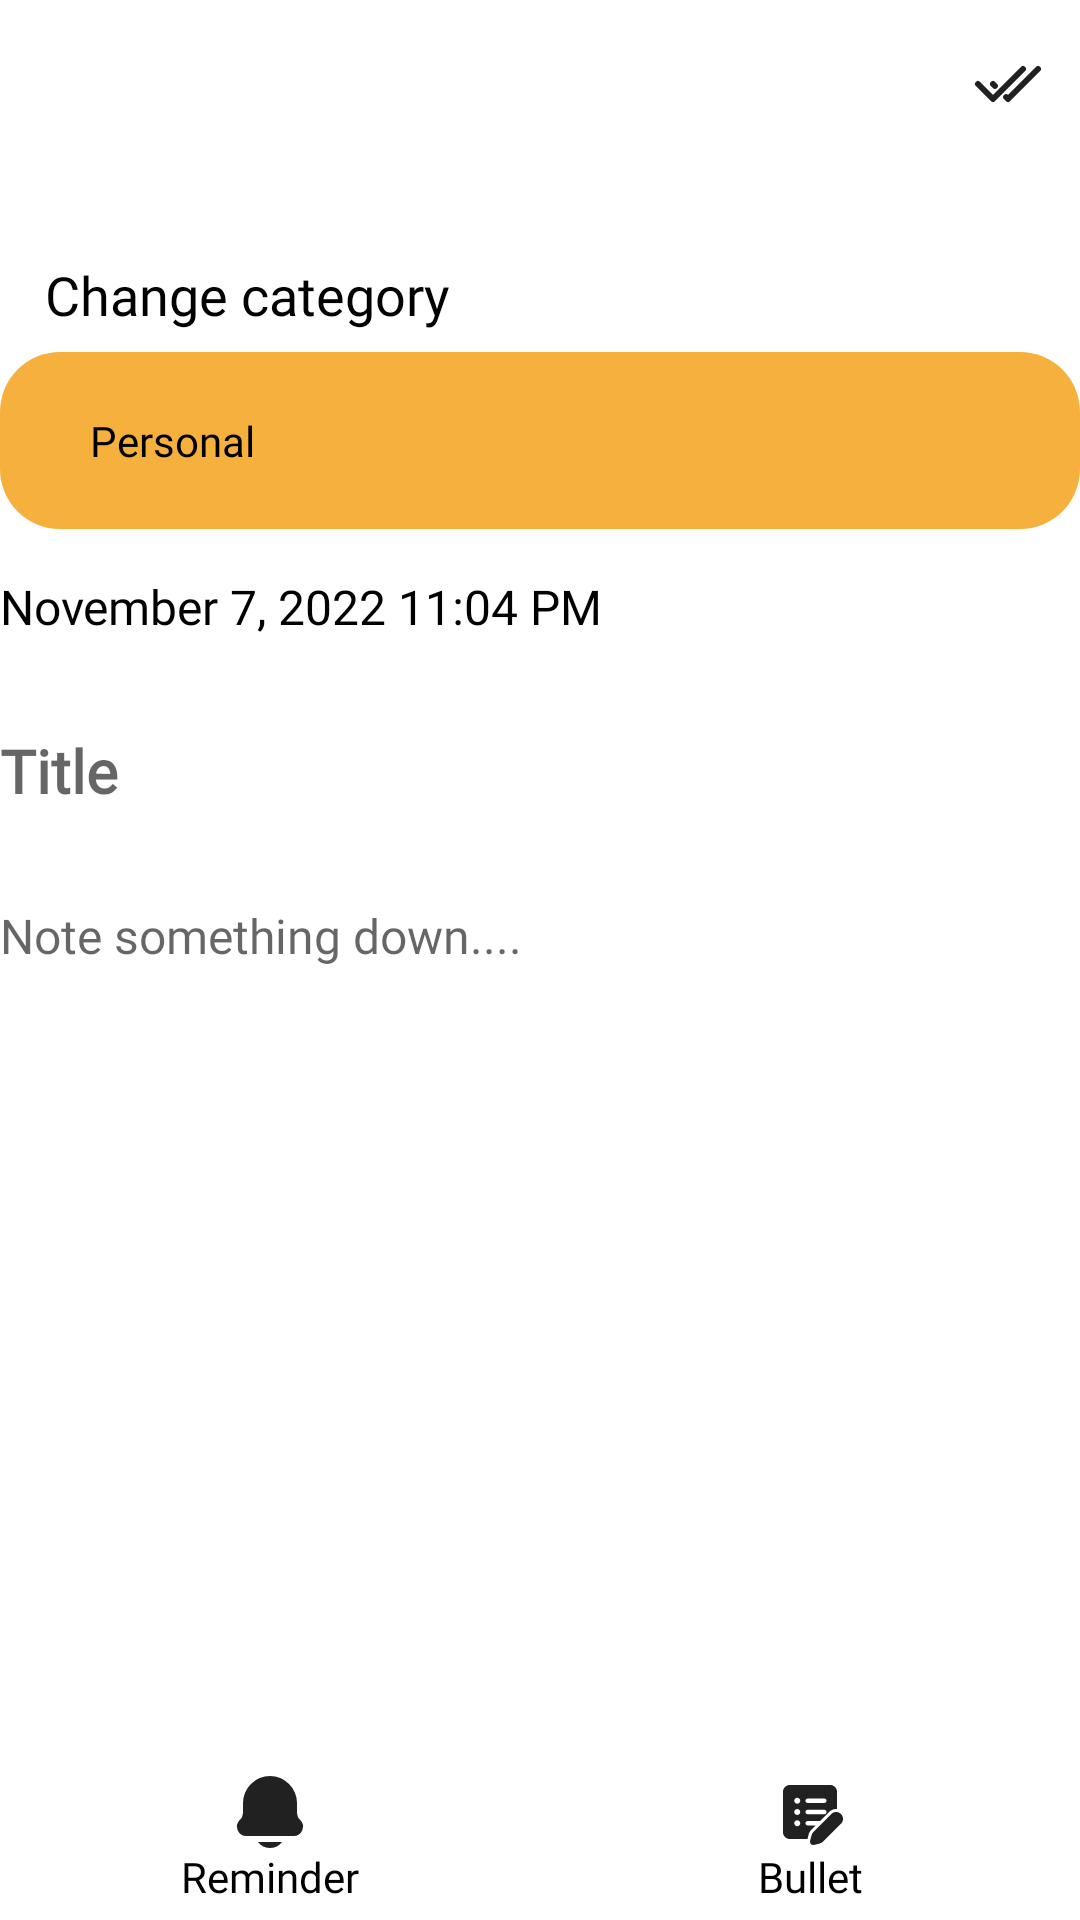

Here is an Android app screen rendered from its layout file. Give the layout XML and the strings, colors and styles it references.
<!-- AndroidManifest.xml: application theme AppTheme -->
<!-- res/layout/activity_note_update.xml -->
<?xml version="1.0" encoding="utf-8"?>
<androidx.constraintlayout.widget.ConstraintLayout xmlns:android="http://schemas.android.com/apk/res/android"
    xmlns:app="http://schemas.android.com/apk/res-auto"
    xmlns:tools="http://schemas.android.com/tools"
    android:layout_width="match_parent"
    android:layout_height="match_parent"
    android:layout_margin="10dp"
    tools:context=".view.activity.NoteUpdateActivity">

    <ScrollView
        android:layout_width="match_parent"
        android:layout_height="match_parent"
        android:layout_marginBottom="50dp">

        <androidx.constraintlayout.widget.ConstraintLayout
            android:layout_width="match_parent"
            android:layout_height="wrap_content">

            <include
                android:id="@+id/note_toolbar"
                layout="@layout/note_toolbar"/>

            <TextView
                android:id="@+id/change_category_txt"
                android:layout_width="match_parent"
                android:layout_height="wrap_content"
                android:layout_marginTop="30dp"
                android:layout_marginStart="15dp"
                android:text="@string/change_category_txt"
                android:fontFamily="@font/nexa_bold"
                android:textSize="18sp"
                app:layout_constraintTop_toBottomOf="@id/note_toolbar"
                app:layout_constraintStart_toStartOf="parent"
                app:layout_constraintEnd_toEndOf="parent"/>
            <Spinner
                android:id="@+id/change_category_spinner"
                android:layout_width="match_parent"
                android:layout_height="wrap_content"
                android:layout_marginTop="7dp"
                android:paddingStart="20dp"
                android:background="@drawable/rounded_desert_sunset_bg"
                style="@style/spinnerItemStyle"
                android:entries="@array/category_headers_spinner"
                app:layout_constraintTop_toBottomOf="@id/change_category_txt"
                app:layout_constraintStart_toStartOf="parent"
                app:layout_constraintEnd_toEndOf="parent"/>


            <TextView
                android:id="@+id/note_date"
                android:layout_width="match_parent"
                android:layout_height="wrap_content"
                android:layout_marginTop="15dp"
                android:text="November 7, 2022 11:04 PM"
                android:fontFamily="@font/nexa_light"
                android:textSize="16sp"
                app:layout_constraintTop_toBottomOf="@id/change_category_spinner"
                app:layout_constraintStart_toStartOf="parent"
                app:layout_constraintEnd_toEndOf="parent"/>

            <EditText
                android:id="@+id/note_title"
                android:layout_width="match_parent"
                android:layout_height="48dp"
                android:layout_marginTop="20dp"
                android:background="@android:color/transparent"
                android:hint="@string/title"
                android:fontFamily="@font/nexa_bold"
                android:textStyle="bold"
                android:textSize="20sp"
                app:layout_constraintTop_toBottomOf="@id/note_date"
                app:layout_constraintStart_toStartOf="parent"
                app:layout_constraintEnd_toEndOf="parent"/>
            <EditText
                android:id="@+id/note_content"
                android:layout_width="match_parent"
                android:layout_height="0dp"
                android:layout_marginTop="20dp"
                android:background="@android:color/transparent"
                android:gravity="start"
                android:hint="@string/note_down"
                android:fontFamily="@font/nexa_bold"
                android:textSize="16sp"
                android:lineSpacingMultiplier="1.3"
                app:layout_constraintTop_toBottomOf="@id/note_title"
                app:layout_constraintStart_toStartOf="parent"
                app:layout_constraintEnd_toEndOf="parent"/>

        </androidx.constraintlayout.widget.ConstraintLayout>

    </ScrollView>

    <Button
        android:id="@+id/add_bullet_btn"
        android:layout_width="0dp"
        android:layout_height="wrap_content"
        android:layout_marginTop="10dp"
        android:padding="5dp"
        android:background="@android:color/transparent"
        android:drawableTop="@drawable/add_bullet_icon"
        android:text="@string/bullet"
        android:fontFamily="@font/nexa_bold"
        android:textAllCaps="false"
        app:layout_constraintStart_toEndOf="@id/add_reminder_btn"
        app:layout_constraintEnd_toEndOf="parent"
        app:layout_constraintBottom_toBottomOf="parent"/>
    <Button
        android:id="@+id/add_reminder_btn"
        android:layout_width="0dp"
        android:layout_height="wrap_content"
        android:layout_marginTop="10dp"
        android:padding="5dp"
        android:background="@android:color/transparent"
        android:drawableTop="@drawable/reminder_icon"
        android:text="@string/reminder"
        android:fontFamily="@font/nexa_bold"
        android:textAllCaps="false"
        app:layout_constraintStart_toStartOf="parent"
        app:layout_constraintEnd_toStartOf="@id/add_bullet_btn"
        app:layout_constraintBottom_toBottomOf="parent"/>

</androidx.constraintlayout.widget.ConstraintLayout>
<!-- res/layout/note_toolbar.xml (included above) -->
<?xml version="1.0" encoding="utf-8"?>
<androidx.appcompat.widget.Toolbar xmlns:android="http://schemas.android.com/apk/res/android"
    xmlns:app="http://schemas.android.com/apk/res-auto"
    android:layout_width="match_parent"
    android:layout_height="?attr/actionBarSize"
    app:titleTextAppearance="@style/ToolbarText"
    app:menu="@menu/menu_note_toolbar">

</androidx.appcompat.widget.Toolbar>
<!-- resources referenced by this layout -->
<resources>
  <string-array name="category_headers_spinner">
          <item>Personal</item>
          <item>Work</item>
          <item>Health</item>
          <item>Finance</item>
          <item>Hobbies</item>
          <item>Other</item>
      </string-array>
  <!-- drawable reminder_icon (drawable) -->
  <vector xmlns:android="http://schemas.android.com/apk/res/android"
      android:width="24dp"
      android:height="24dp"
      android:viewportWidth="24"
      android:viewportHeight="24">
    <path
        android:fillColor="?android:textColorPrimary"
        android:pathData="M12,24a5.01,5.01 0,0 0,4 -2H8A5.01,5.01 0,0 0,12 24Z"/>
    <path
        android:fillColor="?android:textColorPrimary"
        android:pathData="M22.09,14.67A3.685,3.685 0,0 1,21 12.05V9A9,9 0,0 0,3 9v3.05a3.685,3.685 0,0 1,-1.09 2.62A3.125,3.125 0,0 0,4.12 20H19.88a3.125,3.125 0,0 0,2.21 -5.33Z"/>
  </vector>
  <!-- drawable rounded_desert_sunset_bg (drawable) -->
  <?xml version="1.0" encoding="utf-8"?>
  <shape xmlns:android="http://schemas.android.com/apk/res/android">
      <solid android:color="@color/transparent_desert_sunset"/>
      <corners android:radius="20dp"/>
  </shape>
  <string name="bullet">Bullet</string>
  <string name="change_category_txt">Change category</string>
  <string name="note_down">Note something down....</string>
  <string name="reminder">Reminder</string>
  <string name="title">Title</string>
  <style name="ToolbarText" parent="ThemeOverlay.AppCompat">
          <item name="fontFamily">@font/nexa_bold</item>
          <item name="android:textSize">25sp</item>
      </style>
  <style name="spinnerItemStyle">
          <item name="android:padding">10dp</item>
          <item name="android:textSize">14sp</item>
          <item name="android:textColor">@color/black</item>
          <item name="fontFamily">@font/nexa_bold</item>
      </style>
  <style name="AppTheme" parent="Theme.AppCompat.DayNight.NoActionBar">
          
          <item name="colorPrimary">@color/white</item>
          <item name="colorPrimaryVariant">@color/white</item>
          <item name="colorOnPrimary">@color/white</item>
          <item name="colorAccent">@color/desert_sunset</item>
          
          <item name="colorSecondary">@color/teal_200</item>
          <item name="colorSecondaryVariant">@color/teal_700</item>
          <item name="colorOnSecondary">@color/black</item>
          
          <item name="android:statusBarColor">?attr/colorPrimaryVariant</item>
          <item name="android:windowLightStatusBar">true</item>
          
          <item name="android:textColor">@color/black</item>
          <item name="android:windowBackground">@color/white</item>
          <item name="cardBackgroundColor">@color/cardview_desert_sunset</item>
          <item name="spinnerDropDownItemStyle">@style/spinnerDropDownItemStyle</item>
          <item name="android:spinnerItemStyle">@style/spinnerItemStyle</item>
          <item name="android:scrollbarThumbVertical">@android:color/transparent</item>
      </style>
  <color name="transparent_desert_sunset">#E0F5A623</color>
  <color name="black">#000000</color>
  <color name="white">#FFFFFFFF</color>
  <color name="desert_sunset">#f5a623</color>
  <color name="teal_200">#FF03DAC5</color>
  <color name="teal_700">#FF018786</color>
  <color name="cardview_desert_sunset">#B1E8B766</color>
  <style name="spinnerDropDownItemStyle">
          <item name="android:padding">10dp</item>
          <item name="android:textSize">16sp</item>
          <item name="android:textColor">?android:textColor</item>
          <item name="fontFamily">@font/nexa_bold</item>
      </style>
</resources>
